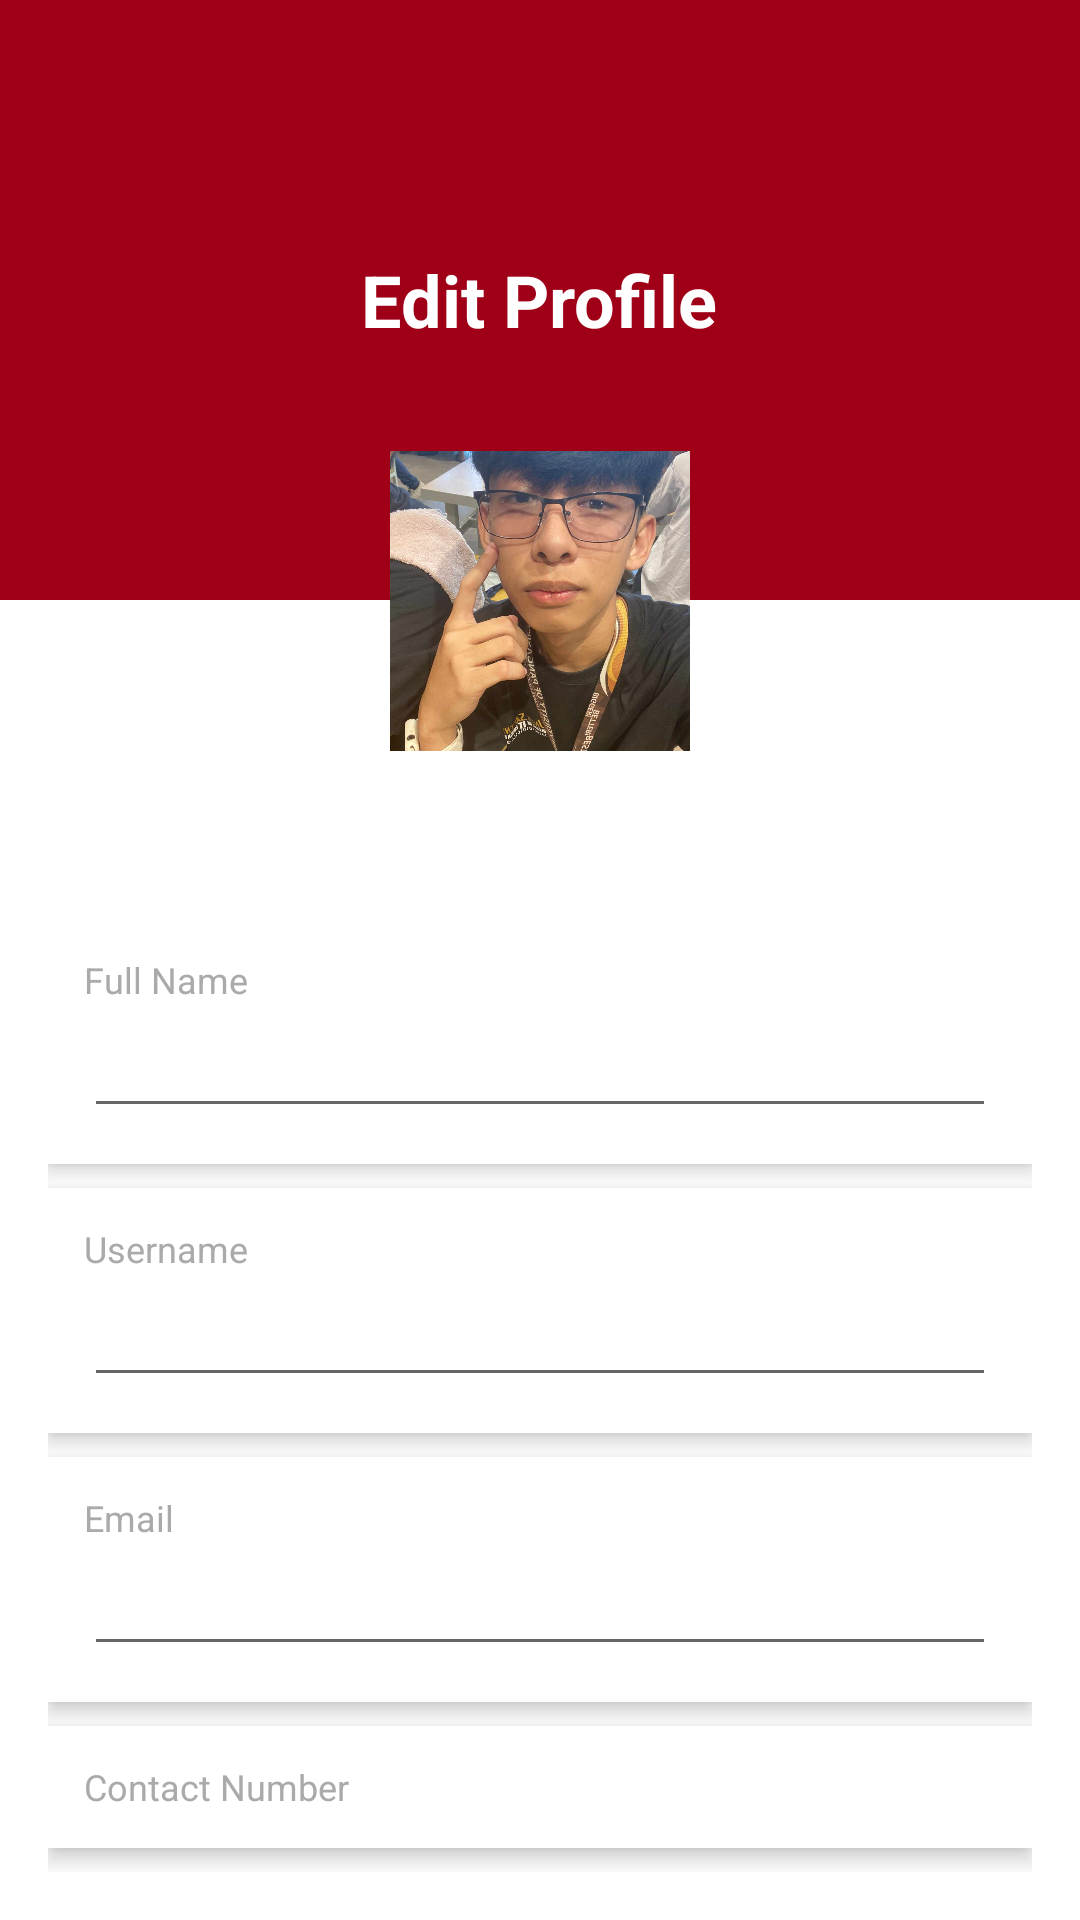

Layout XML and referenced resources for this Android screen:
<!-- AndroidManifest.xml: application theme Theme.Octavian -->
<!-- res/layout/edit_profile_page.xml -->
<?xml version="1.0" encoding="utf-8"?>
<LinearLayout
    xmlns:android="http://schemas.android.com/apk/res/android"
    android:layout_width="match_parent"
    android:layout_height="match_parent"
    android:orientation="vertical"
    android:background="@android:color/white">

    <LinearLayout
        android:layout_width="match_parent"
        android:layout_height="200dp"
        android:background="@color/red"
        android:gravity="center"
        android:padding="16dp">

        <TextView
            android:layout_width="wrap_content"
            android:layout_height="wrap_content"
            android:text="Edit Profile"
            android:textSize="24sp"
            android:textStyle="bold"
            android:textColor="@android:color/white"/>
    </LinearLayout>

    <ImageView
        android:layout_width="100dp"
        android:layout_height="100dp"
        android:src="@drawable/sean"
        android:scaleType="centerCrop"
        android:layout_gravity="center"
        android:layout_marginTop="-50dp"/>

    <LinearLayout
        android:layout_width="match_parent"
        android:layout_height="wrap_content"
        android:orientation="vertical"
        android:padding="16dp"
        android:layout_marginTop="40dp">

        <LinearLayout
            android:layout_width="match_parent"
            android:layout_height="wrap_content"
            android:orientation="vertical"
            android:background="@android:color/white"
            android:padding="12dp"
            android:elevation="4dp"
            android:layout_marginBottom="8dp">

            <TextView
                android:layout_width="wrap_content"
                android:layout_height="wrap_content"
                android:text="Full Name"
                android:textSize="12sp"
                android:textColor="@android:color/darker_gray"/>

            <EditText
                android:id="@+id/etFullName"
                android:layout_width="match_parent"
                android:layout_height="wrap_content"
                android:textSize="18sp"
                android:textStyle="bold"
                android:textColor="@android:color/black"/>
        </LinearLayout>

        <LinearLayout
            android:layout_width="match_parent"
            android:layout_height="wrap_content"
            android:orientation="vertical"
            android:background="@android:color/white"
            android:padding="12dp"
            android:elevation="4dp"
            android:layout_marginBottom="8dp">

            <TextView
                android:layout_width="wrap_content"
                android:layout_height="wrap_content"
                android:text="Username"
                android:textSize="12sp"
                android:textColor="@android:color/darker_gray"/>

            <EditText
                android:id="@+id/etUsername"
                android:layout_width="match_parent"
                android:layout_height="wrap_content"
                android:textSize="18sp"
                android:textStyle="bold"
                android:textColor="@android:color/black"/>
        </LinearLayout>

        <LinearLayout
            android:layout_width="match_parent"
            android:layout_height="wrap_content"
            android:orientation="vertical"
            android:background="@android:color/white"
            android:padding="12dp"
            android:elevation="4dp"
            android:layout_marginBottom="8dp">

            <TextView
                android:layout_width="wrap_content"
                android:layout_height="wrap_content"
                android:text="Email"
                android:textSize="12sp"
                android:textColor="@android:color/darker_gray"/>

            <EditText
                android:id="@+id/etEmail"
                android:layout_width="match_parent"
                android:layout_height="wrap_content"
                android:textSize="18sp"
                android:textStyle="bold"
                android:textColor="@android:color/black"
                android:inputType="textEmailAddress"/>
        </LinearLayout>

        <LinearLayout
            android:layout_width="match_parent"
            android:layout_height="wrap_content"
            android:orientation="vertical"
            android:background="@android:color/white"
            android:padding="12dp"
            android:elevation="4dp"
            android:layout_marginBottom="8dp">

            <TextView
                android:layout_width="wrap_content"
                android:layout_height="wrap_content"
                android:text="Contact Number"
                android:textSize="12sp"
                android:textColor="@android:color/darker_gray"/>

            <EditText
                android:id="@+id/etContactNumber"
                android:layout_width="match_parent"
                android:layout_height="wrap_content"
                android:textSize="18sp"
                android:textStyle="bold"
                android:textColor="@android:color/black"
                android:inputType="phone"/>
        </LinearLayout>

        <LinearLayout
            android:layout_width="match_parent"
            android:layout_height="wrap_content"
            android:orientation="vertical"
            android:background="@android:color/white"
            android:padding="12dp"
            android:elevation="4dp">

            <TextView
                android:layout_width="wrap_content"
                android:layout_height="wrap_content"
                android:text="Address"
                android:textSize="12sp"
                android:textColor="@android:color/darker_gray"/>

            <EditText
                android:id="@+id/etAddress"
                android:layout_width="match_parent"
                android:layout_height="wrap_content"
                android:textSize="18sp"
                android:textStyle="bold"
                android:textColor="@android:color/black"/>
        </LinearLayout>
    </LinearLayout>

    <Button
        android:id="@+id/btnSave"
        android:layout_width="300dp"
        android:layout_height="wrap_content"
        android:layout_marginStart="55dp"
        android:layout_marginTop="50dp"
        android:background="@drawable/corners"
        android:backgroundTint="@color/red"
        android:text="Save"
        android:textColor="@android:color/white" />
</LinearLayout>
<!-- resources referenced by this layout -->
<resources>
  <color name="red">#9F0018</color>
  <!-- drawable corners (drawable) -->
  <?xml version="1.0" encoding="utf-8"?>
  <shape xmlns:android="http://schemas.android.com/apk/res/android">
  
      <solid android:color="@color/red"></solid>
  
      <corners android:radius="50dp"></corners>
  
  </shape>
  <!-- drawable sean: jpg bitmap (drawable, 110313 bytes) -->
  <style name="Theme.Octavian" parent="Base.Theme.Octavian" />
  <style name="Base.Theme.Octavian" parent="Theme.AppCompat.Light.NoActionBar">
          
          
      </style>
</resources>
